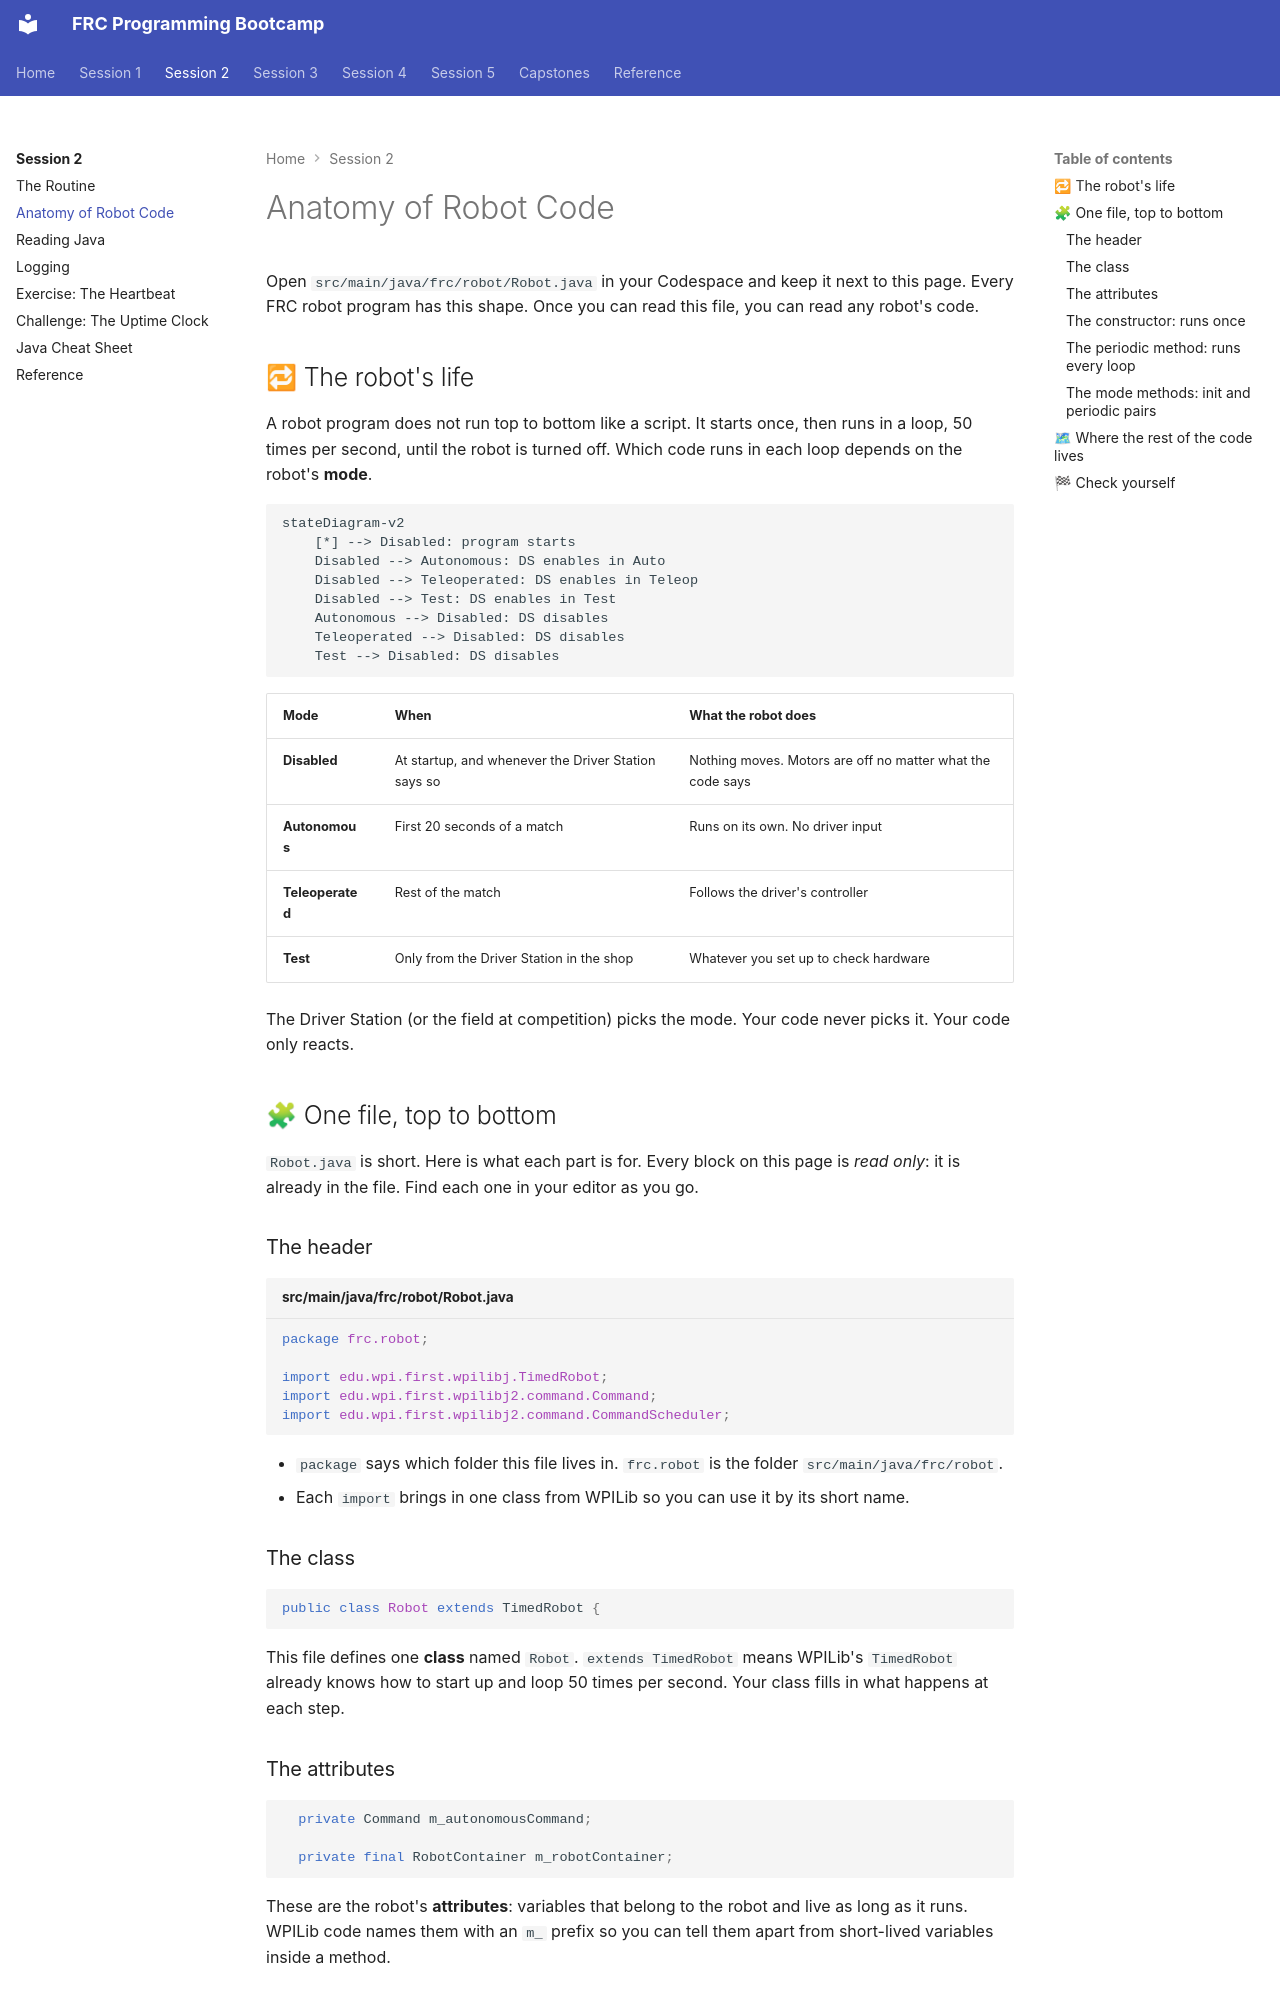

repository: cmlccie/bootstrap · page: session-2/anatomy/index.html · generator: mkdocs

# Anatomy of Robot Code

Open `src/main/java/frc/robot/Robot.java` in your Codespace and keep it next to this page. Every FRC robot program has this shape. Once you can read this file, you can read any robot's code.

## 🔁 The robot's life

A robot program does not run top to bottom like a script. It starts once, then runs in a loop, 50 times per second, until the robot is turned off. Which code runs in each loop depends on the robot's **mode**.

```mermaid
stateDiagram-v2
    [*] --> Disabled: program starts
    Disabled --> Autonomous: DS enables in Auto
    Disabled --> Teleoperated: DS enables in Teleop
    Disabled --> Test: DS enables in Test
    Autonomous --> Disabled: DS disables
    Teleoperated --> Disabled: DS disables
    Test --> Disabled: DS disables
```

| Mode | When | What the robot does |
| ---- | ---- | ------------------- |
| **Disabled** | At startup, and whenever the Driver Station says so | Nothing moves. Motors are off no matter what the code says |
| **Autonomous** | First 20 seconds of a match | Runs on its own. No driver input |
| **Teleoperated** | Rest of the match | Follows the driver's controller |
| **Test** | Only from the Driver Station in the shop | Whatever you set up to check hardware |

The Driver Station (or the field at competition) picks the mode. Your code never picks it. Your code only reacts.

## 🧩 One file, top to bottom

`Robot.java` is short. Here is what each part is for. Every block on this page is *read only*: it is already in the file. Find each one in your editor as you go.

### The header

```java title="src/main/java/frc/robot/Robot.java"
package frc.robot;

import edu.wpi.first.wpilibj.TimedRobot;
import edu.wpi.first.wpilibj2.command.Command;
import edu.wpi.first.wpilibj2.command.CommandScheduler;
```

- `package` says which folder this file lives in. `frc.robot` is the folder `src/main/java/frc/robot`.
- Each `import` brings in one class from WPILib so you can use it by its short name.

### The class

```java
public class Robot extends TimedRobot {
```

This file defines one **class** named `Robot`. `extends TimedRobot` means WPILib's `TimedRobot` already knows how to start up and loop 50 times per second. Your class fills in what happens at each step.

### The attributes

```java
  private Command m_autonomousCommand;

  private final RobotContainer m_robotContainer;
```

These are the robot's **attributes**: variables that belong to the robot and live as long as it runs. WPILib code names them with an `m_` prefix so you can tell them apart from short-lived variables inside a method.
